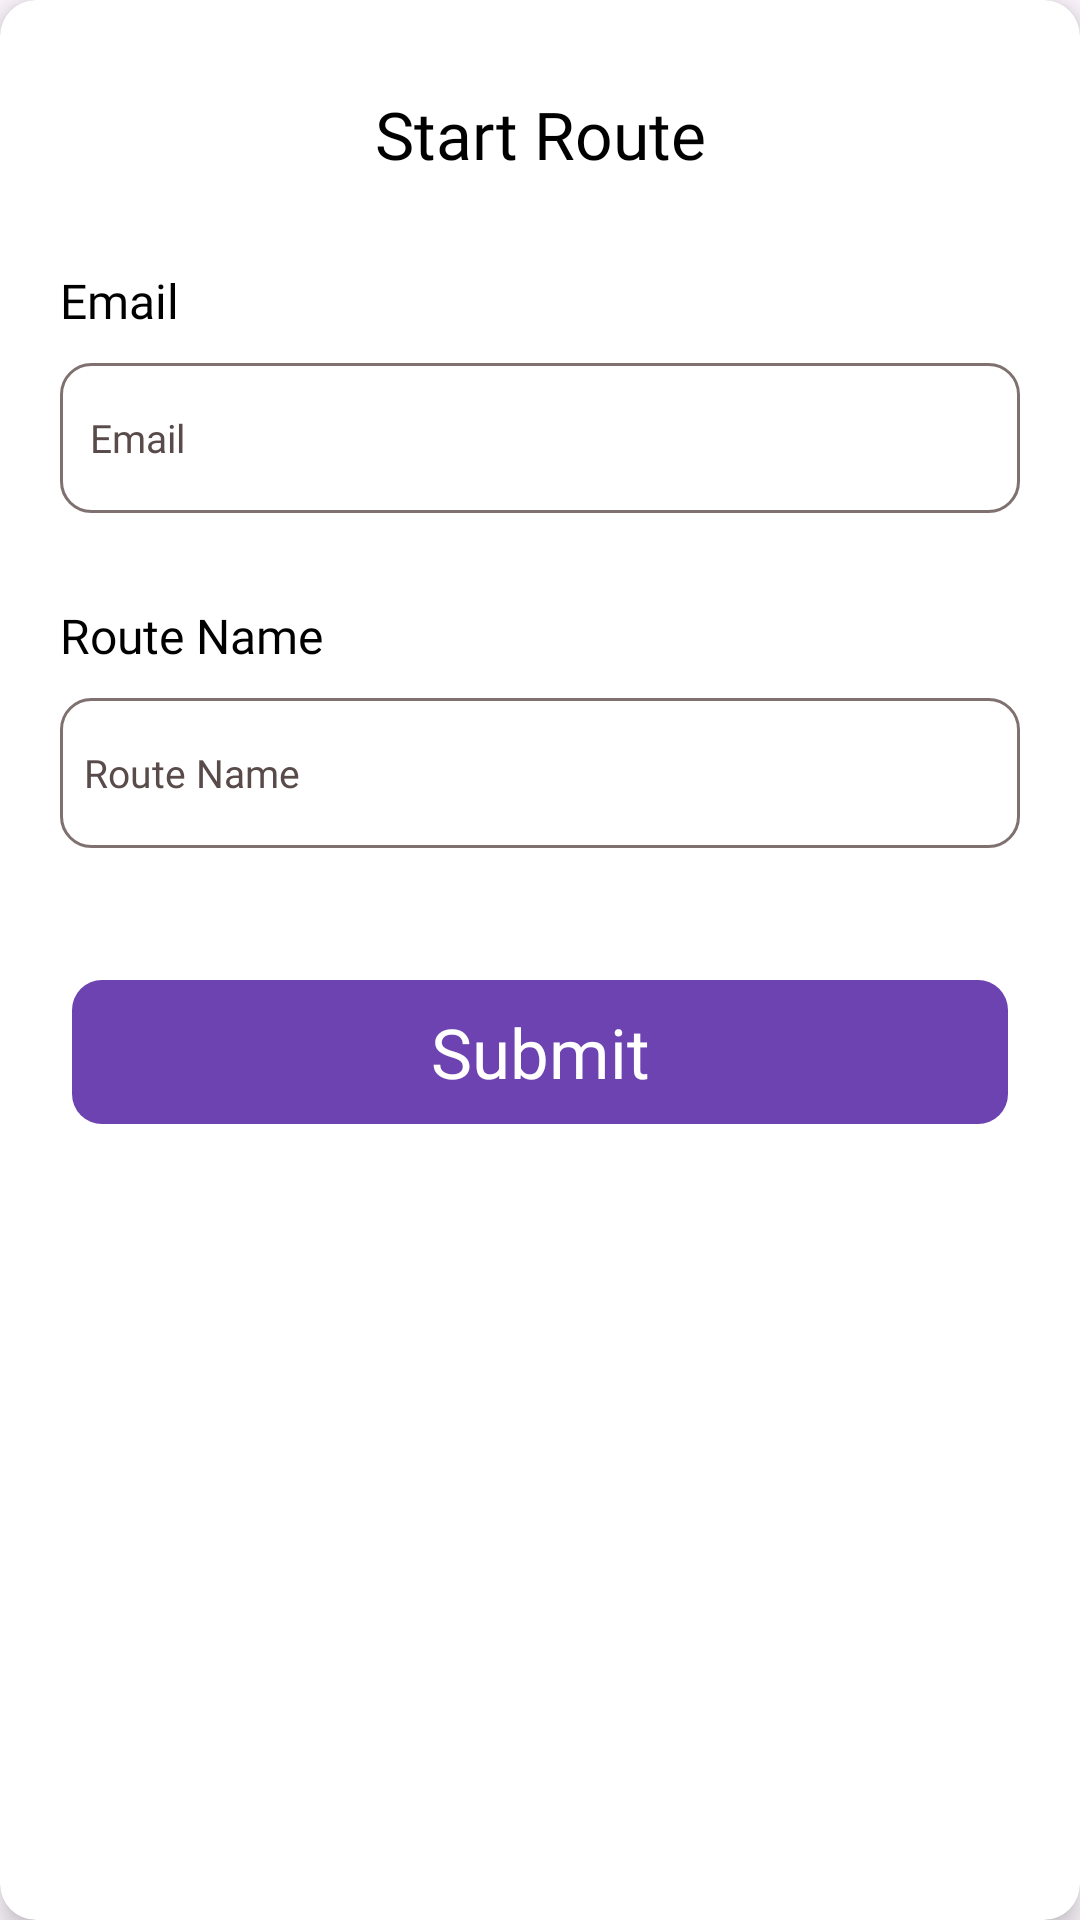

Layout XML and referenced resources for this Android screen:
<!-- AndroidManifest.xml: application theme Theme.CourierApp -->
<!-- res/layout/route_details.xml -->
<?xml version="1.0" encoding="utf-8"?>
<androidx.cardview.widget.CardView xmlns:android="http://schemas.android.com/apk/res/android"
    xmlns:app="http://schemas.android.com/apk/res-auto"
    android:layout_width="match_parent"
    android:layout_height="wrap_content"
    android:layout_margin="5dp"
    app:cardBackgroundColor="@color/white"
    app:cardCornerRadius="12dp"
    app:cardElevation="5dp">

    <RelativeLayout
        android:layout_width="match_parent"
        android:layout_height="wrap_content">

        <LinearLayout
            android:layout_width="match_parent"
            android:layout_height="wrap_content"

            android:orientation="vertical">

            <TextView
                android:id="@+id/title"
                android:layout_width="match_parent"
                android:layout_height="wrap_content"
                android:layout_gravity="center"
                android:layout_marginTop="30dp"
                android:fontFamily="@font/poppins_bolditalic"
                android:gravity="center"
                android:text="@string/start_route"
                android:textColor="@color/black"
                android:textSize="22dp" />

            <TextView
                android:layout_width="match_parent"
                android:layout_height="wrap_content"
                android:layout_marginStart="20dp"
                android:layout_marginTop="30dp"
                android:fontFamily="@font/poppins_medium"
                android:text="@string/email"
                android:textColor="@color/black"
                android:textSize="16dp" />

            <EditText
                android:id="@+id/editTxtName"
                android:layout_width="match_parent"
                android:layout_height="50dp"
                android:layout_marginLeft="20dp"
                android:layout_marginTop="10dp"
                android:layout_marginRight="20dp"
                android:layout_marginBottom="20dp"
                android:textColor="@color/black"
                android:textColorHint="@color/grey"
android:textSize="13dp"
                android:background="@drawable/stroke_bg"
                android:fontFamily="@font/poppins_medium"
                android:hint="@string/email"
                android:padding="10dp"

                />

            <TextView

                android:layout_width="match_parent"
                android:layout_height="wrap_content"
                android:layout_marginStart="20dp"
                android:layout_marginTop="10dp"
                android:fontFamily="@font/poppins_medium"
                android:text="@string/route_name"
                android:textColor="@color/black"

                android:textSize="16dp" />

            <EditText
                android:id="@+id/editTextBox"
                android:layout_width="match_parent"
                android:textSize="13dp"

                android:layout_height="50dp"
                android:layout_marginLeft="20dp"
                android:layout_marginTop="10dp"
                android:layout_marginRight="20dp"
                android:layout_marginBottom="20dp"
                android:background="@drawable/stroke_bg"
                android:fontFamily="@font/poppins_medium"
                android:textColor="@color/black"
                android:textColorHint="@color/grey"

                android:hint="@string/route_name"
                android:inputType="text"
                android:padding="8dp" />

            <TextView
                android:id="@+id/buttonSubmit"
                android:layout_width="match_parent"
                android:layout_height="48dp"
                android:layout_centerHorizontal="true"
                android:layout_gravity="center"
                android:layout_margin="24dp"

                android:layout_weight="1"
                android:background="@drawable/btn_bg"
                android:fontFamily="@font/poppins_bold"
                android:gravity="center"
                android:text="@string/submit"
                android:textColor="@color/white"
                android:textSize="23dp" />


        </LinearLayout>
    </RelativeLayout>
</androidx.cardview.widget.CardView>
    
    
    
    
    


    
<!-- resources referenced by this layout -->
<resources>
  <color name="black">#FF000000</color>
  <color name="grey">#5A4B4B</color>
  <color name="white">#FFFFFFFF</color>
  <!-- drawable btn_bg (drawable) -->
  <?xml version="1.0" encoding="utf-8"?>
  <shape xmlns:android="http://schemas.android.com/apk/res/android">
  <solid
      android:color="@color/app_color"
      />
      <corners
          android:radius="10dp"
          />
  </shape>
  <!-- drawable stroke_bg (drawable) -->
  <?xml version="1.0" encoding="utf-8"?>
  <shape xmlns:android="http://schemas.android.com/apk/res/android">
      <stroke
          android:width="1dp"
          android:color="#807171" />
      <corners android:radius="10dp" />
  </shape>
  <string name="email">Email</string>
  <string name="route_name">Route Name</string>
  <string name="start_route">Start Route</string>
  <string name="submit">Submit</string>
  <style name="Theme.CourierApp" parent="Base.Theme.CourierApp" />
  <color name="app_color">#6D42B1</color>
  <style name="Base.Theme.CourierApp" parent="Theme.Material3.DayNight.NoActionBar">
          
           <item name="colorPrimary">#6D42B1</item>
      </style>
</resources>
